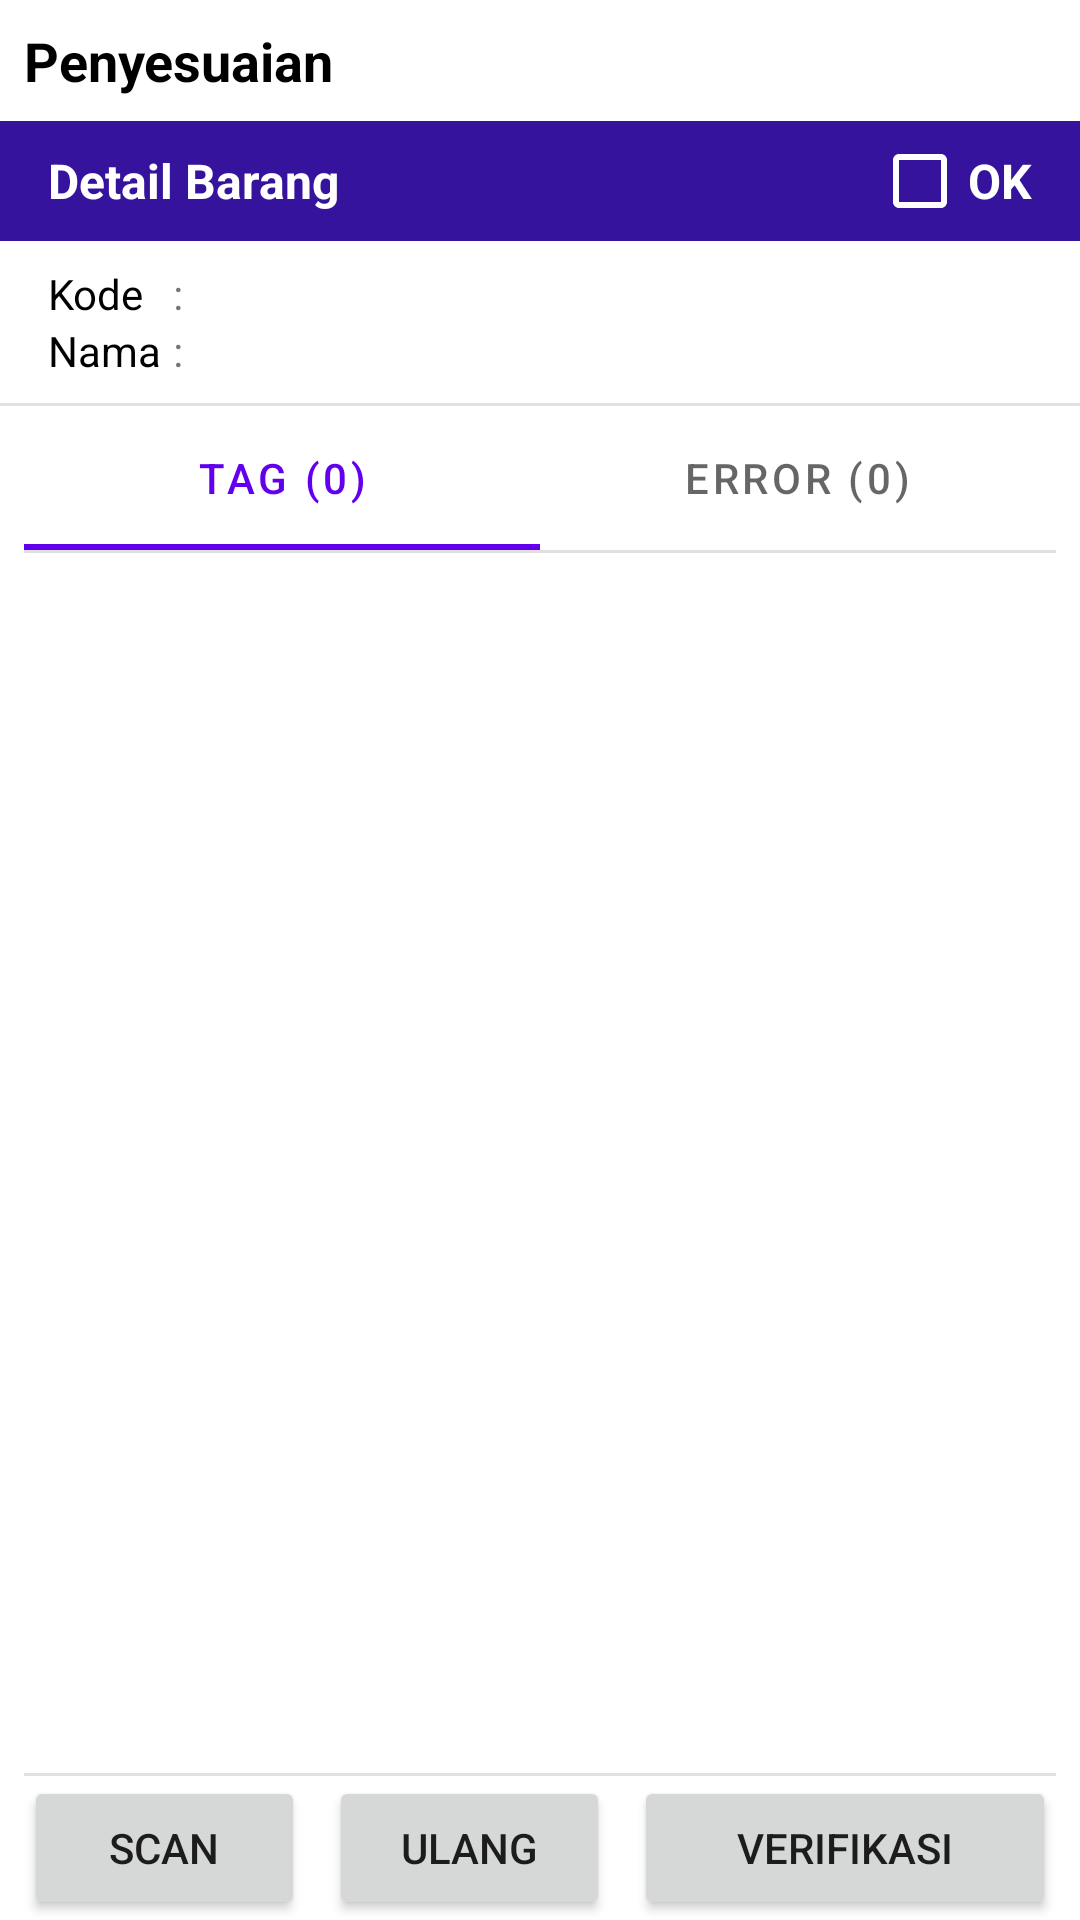

Write the Android layout XML for this screen, with the resource values it uses.
<!-- AndroidManifest.xml: application theme Theme.RFIDScanner -->
<!-- res/layout/fragment_trans_adjustment.xml -->
<?xml version="1.0" encoding="utf-8"?>
<LinearLayout xmlns:android="http://schemas.android.com/apk/res/android"
    android:layout_width="match_parent"
    android:layout_height="match_parent"
    xmlns:app="http://schemas.android.com/apk/res-auto"
    xmlns:tools="http://schemas.android.com/tools"
    android:orientation="vertical"
    tools:context=".module.main.scan.transaction.adjustment.TransAdjustmentFragment">

    <TextView
        android:layout_width="match_parent"
        android:layout_height="wrap_content"
        android:padding="8dp"
        android:textColor="@color/black"
        android:textStyle="bold"
        android:textSize="18sp"
        android:text="Penyesuaian"/>


    <LinearLayout
        android:layout_width="match_parent"
        android:layout_height="wrap_content"
        android:orientation="vertical">

        <LinearLayout
            android:layout_width="match_parent"
            android:layout_height="wrap_content"
            android:orientation="horizontal"
            android:background="@color/blue_navy_layout_header"
            android:paddingHorizontal="16dp">

            <TextView
                android:layout_width="0dp"
                android:layout_height="wrap_content"
                android:layout_weight="1"
                android:text="@string/detail_barang"
                android:textSize="16sp"
                android:textColor="@color/white"
                android:textStyle="bold"/>

            <CheckBox
                android:id="@+id/cb_show_ok"
                android:layout_width="wrap_content"
                android:layout_height="40dp"
                android:text="OK"
                android:textSize="16sp"
                android:buttonTint="@color/white"
                android:textColor="@color/white"
                android:textStyle="bold"/>

        </LinearLayout>

        <LinearLayout
            android:layout_width="match_parent"
            android:layout_height="wrap_content"
            android:orientation="horizontal"
            android:paddingVertical="8dp"
            android:paddingHorizontal="16dp"
            android:baselineAligned="false">

            <TableLayout
                android:layout_width="0dp"
                android:layout_height="wrap_content"
                android:layout_weight="1">

                <TableRow>

                    <TextView
                        android:layout_width="wrap_content"
                        android:layout_height="match_parent"
                        android:text="Kode"
                        android:textColor="@color/black" />

                    <TextView
                        android:layout_width="wrap_content"
                        android:layout_height="wrap_content"
                        android:text=":"/>

                    <TextView
                        android:id="@+id/tv_code"
                        android:layout_width="0dp"
                        android:layout_height="wrap_content"
                        android:layout_weight="1"
                        android:textStyle="bold"
                        android:textColor="@color/black"
                        tools:text="420120210 HYK"/>

                </TableRow>

                <TableRow>

                    <TextView
                        android:layout_width="wrap_content"
                        android:layout_height="wrap_content"
                        android:text="Nama"
                        android:textColor="@color/black"
                        android:layout_marginEnd="4dp"/>

                    <TextView
                        android:layout_width="wrap_content"
                        android:layout_height="wrap_content"
                        android:text=":"
                        android:layout_marginEnd="4dp"/>

                    <TextView
                        android:id="@+id/tv_name"
                        android:layout_width="0dp"
                        android:layout_height="wrap_content"
                        android:layout_weight="1"
                        android:textStyle="bold"
                        android:textColor="@color/black"
                        tools:text="BAUT RODA BELAKANG SEJIWA LH (4/16 PCS)"/>

                </TableRow>

            </TableLayout>

        </LinearLayout>

    </LinearLayout>


    <com.google.android.material.divider.MaterialDivider
        android:layout_width="match_parent"
        android:layout_height="wrap_content"/>

    <com.google.android.material.tabs.TabLayout
        android:id="@+id/tab_layout"
        android:layout_width="match_parent"
        android:layout_height="wrap_content"
        android:background="@color/white"
        app:tabIndicatorColor="@color/purple_500"
        app:tabMode="fixed"
        app:tabRippleColor="@color/purple_200"
        app:tabSelectedTextColor="@color/purple_500"
        android:layout_marginHorizontal="8dp"
        android:padding="0dp">

        <com.google.android.material.tabs.TabItem
            android:layout_width="wrap_content"
            android:layout_height="wrap_content"
            android:text="Tag (0)" />

        <com.google.android.material.tabs.TabItem
            android:layout_width="wrap_content"
            android:layout_height="wrap_content"
            android:text="@string/error_0"/>

    </com.google.android.material.tabs.TabLayout>

    <com.google.android.material.divider.MaterialDivider
        android:layout_width="match_parent"
        android:layout_height="wrap_content"
        app:dividerInsetStart="8dp"
        app:dividerInsetEnd="8dp"/>

    <androidx.recyclerview.widget.RecyclerView
        android:id="@+id/rv_item"
        android:layout_width="match_parent"
        android:layout_height="0dp"
        android:layout_weight="1"
        tools:listitem="@layout/item_tag_detail"/>

    <com.google.android.material.divider.MaterialDivider
        android:layout_width="match_parent"
        android:layout_height="wrap_content"
        app:dividerInsetStart="8dp"
        app:dividerInsetEnd="8dp"/>

    <LinearLayout
        android:layout_width="match_parent"
        android:layout_height="wrap_content"
        android:orientation="horizontal"
        android:gravity="center_vertical"
        android:background="@color/white">

        <Button
            android:id="@+id/btn_scan"
            android:layout_width="0dp"
            android:layout_height="wrap_content"
            android:layout_weight="2"
            android:text="@string/scan"
            android:layout_marginStart="8dp"
            android:layout_marginEnd="4dp"/>

        <Button
            android:id="@+id/btn_reset"
            android:layout_width="0dp"
            android:layout_height="wrap_content"
            android:layout_weight="2"
            android:text="@string/ulang"
            android:layout_marginStart="4dp"
            android:layout_marginEnd="4dp"/>

        <Button
            android:id="@+id/btn_verify_and_commit"
            android:layout_width="0dp"
            android:layout_height="wrap_content"
            android:layout_weight="3"
            android:text="Verifikasi"
            android:layout_marginStart="4dp"
            android:layout_marginEnd="8dp"/>

    </LinearLayout>

</LinearLayout>
<!-- res/layout/item_tag_detail.xml (included above) -->
<?xml version="1.0" encoding="utf-8"?>
<androidx.cardview.widget.CardView
    xmlns:android="http://schemas.android.com/apk/res/android"
    xmlns:app="http://schemas.android.com/apk/res-auto"
    xmlns:tools="http://schemas.android.com/tools"
    android:layout_width="match_parent"
    android:layout_height="wrap_content"
    app:cardElevation="4dp"
    app:cardCornerRadius="6dp"
    android:layout_marginHorizontal="8dp"
    android:layout_marginVertical="4dp">

    <LinearLayout
        android:id="@+id/ll_view_holder"
        android:orientation="horizontal"
        android:layout_width="match_parent"
        android:layout_height="wrap_content"
        android:gravity="center_vertical">

        <View
            android:id="@+id/view_indicator"
            android:layout_width="8dp"
            android:layout_height="match_parent"/>

        <LinearLayout
            android:layout_width="0dp"
            android:layout_height="wrap_content"
            android:layout_weight="1"
            android:orientation="vertical"
            android:padding="8dp">

            <TextView
                android:id="@+id/tv_stock_name"
                android:layout_width="match_parent"
                android:layout_height="wrap_content"
                android:textStyle="bold"
                android:textColor="@color/black"
                tools:text="HAYAKI 23"/>

            <TextView
                android:id="@+id/tv_tag_code"
                android:layout_width="match_parent"
                android:layout_height="wrap_content"
                android:textSize="12sp"
                android:textColor="@color/black"
                tools:text="E2000011219128891231"/>
        </LinearLayout>

        <TextView
            android:id="@+id/tv_tag_status"
            android:layout_width="wrap_content"
            android:layout_height="wrap_content"
            android:textColor="@color/black"
            android:textSize="13sp"
            android:layout_marginEnd="8dp"
            tools:text="OK"/>

    </LinearLayout>

</androidx.cardview.widget.CardView>
<!-- resources referenced by this layout -->
<resources>
  <color name="black">#FF000000</color>
  <color name="blue_navy_layout_header">#35139c</color>
  <color name="purple_200">#FFBB86FC</color>
  <color name="purple_500">#FF6200EE</color>
  <color name="white">#FFFFFFFF</color>
  <string name="detail_barang">Detail Barang</string>
  <string name="error_0">Error (0)</string>
  <string name="scan">Scan</string>
  <string name="ulang">Ulang</string>
  <style name="Theme.RFIDScanner" parent="Theme.MaterialComponents.DayNight.DarkActionBar">
          
          <item name="colorPrimary">@color/purple_500</item>
          <item name="colorPrimaryVariant">@color/purple_700</item>
          <item name="colorOnPrimary">@color/white</item>
          
          <item name="colorSecondary">@color/teal_200</item>
          <item name="colorSecondaryVariant">@color/teal_700</item>
          <item name="colorOnSecondary">@color/black</item>
          
          <item name="android:statusBarColor" tools:targetApi="l">?attr/colorPrimaryVariant</item>
          
      </style>
  <color name="purple_700">#FF3700B3</color>
  <color name="teal_200">#FF03DAC5</color>
  <color name="teal_700">#FF018786</color>
</resources>
